Run: headless pygame with SDL's dummy video driver; simulated clock (each Clock.tick advances the game by its frame time, no real sleeping); random seed 0; keys injected as events and as key.get_pressed() state; mouse plan: one left click at the window centre at the start of phase 2, then a move to the lower-right quarter at the start of phase 3.
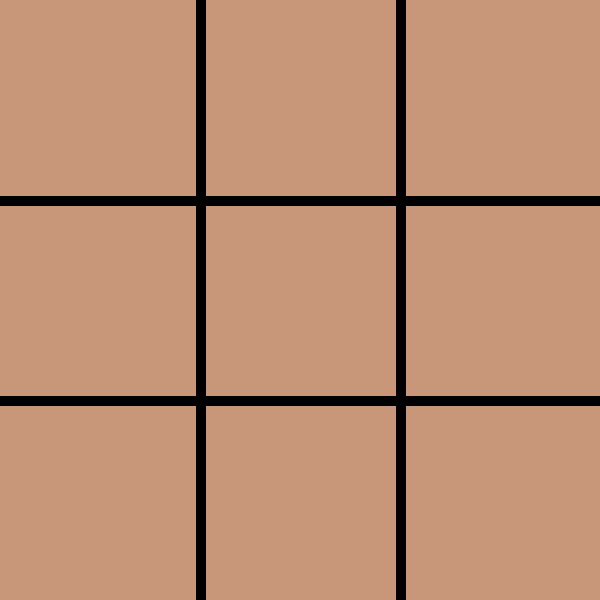
Frame 1 of 4 · flips 1–60 · no input
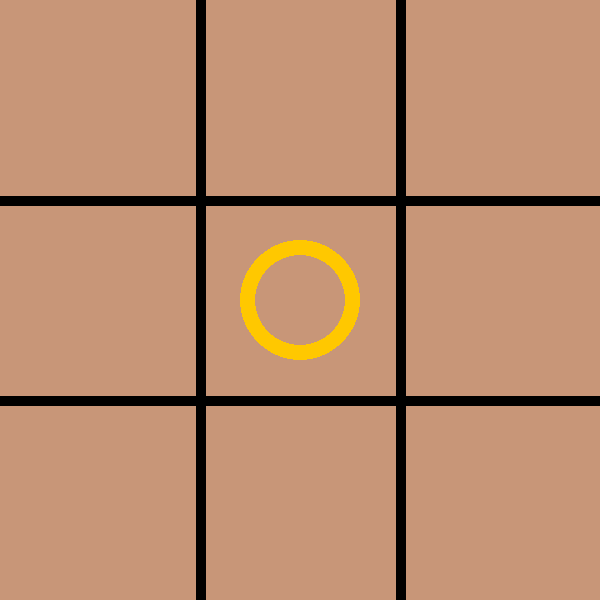
Frame 2 of 4 · flips 61–180 · clicked the window centre · tapped SPACE, RETURN · held RIGHT (→), D
Frame 3 of 4 · flips 181–300 · moved the mouse to the lower-right quarter · held DOWN (↓), S · screen unchanged from frame 2, image omitted
Frame 4 of 4 · flips 301–420 · held LEFT (←), A, UP (↑), W · screen unchanged from frame 3, image omitted

The pygame program that drew these frames:

import pygame as pg
import sys

pg.init()
#constants
width = 600
height = 600
line_width = 10
board_rows = 3
board_column = 3

#markers
circle_radius = 60
circle_width = 15
cross_width = 25
space = 55

#colors
black = (0, 0, 0)
background = (200,150,120)
piece_color = (255, 200, 0)
win_line_color = (255, 80, 30)

screen = pg.display.set_mode((width, height)) #create screen
pg.display.set_caption("Tic-Tac-Toe") #label top of pop up
screen.fill(background) #set background

board = [" ", " ", " ", " ", " ", " ", " ", " ", " "]

def mark_spot(row, col, player):
    board[(row * 3)+ col] = player

def is_available(row, col):
    return board[(row * 3)+ col] == " "

def is_full():
    for i in board:
        if i == " ":
            return False
    return True



def draw_lines(): #create lines
    pg.draw.line(screen, black, (0,200), (600, 200), line_width)
    pg.draw.line(screen, black, (0,400), (600, 400), line_width)
    pg.draw.line(screen, black, (200,0), (200, 600), line_width)
    pg.draw.line(screen, black, (400,0), (400, 600), line_width)
draw_lines()

def draw_xo():
    for i in range(len(board)):
        col = i%3
        row = i//3
        if board[i] == "o":
            pg.draw.circle(screen, piece_color, (int(col * 200 + 100),int(row * 200 + 100)), circle_radius, circle_width)
        elif board[i] == "x":
            pg.draw.line(screen, piece_color, (col * 200 + space , row * 200 + 200 - space), (col * 200 + 200 - space, row * 200 +space), cross_width)
            pg.draw.line(screen, piece_color, (col * 200 + space , row * 200 + space), (col * 200 + 200 - space, row * 200 + 200 - space), cross_width)
            

def check_board(player):
    for row in range(board_rows):
        if(board[row * 3] == board[row * 3 + 1] == board[row * 3 + 2] == player):
            draw_horizontal(row)
            return 1

    for column in range(board_column):
        if(board[column] == board[column + 3] == board[column +6] == player):
            draw_vertical(column)
            return 1
    
    #check diaganol
    if(board[0]== board[4] == board[8] == player):
        draw_r_to_l()
        return 1 
    
    if(board[2] == board[4] == board[6] == player):
        draw_l_to_r()
        return 1
    return -1

def draw_horizontal(row):
    position = row * 200 + 100
    pg.draw.line(screen, win_line_color, (15, position), (width - 15, position), 15 )

def draw_vertical(column):
    position = column * 200 + 100
    pg.draw.line(screen, win_line_color, (position, 15), (position, height - 15), 15 )

def draw_l_to_r():
    pg.draw.line(screen, win_line_color, (15, height - 15), (width -15, 15), 15)

def draw_r_to_l():
    pg.draw.line(screen, win_line_color, (15,15), (width -15, height -15), 15)


player = "o"
isWinner = -1
while True:
    for event in pg.event.get():
        if event.type == pg.QUIT:
            sys.exit()
        if event.type == pg.MOUSEBUTTONDOWN and isWinner != 1:
            mouse_x = event.pos[0]
            mouse_y = event.pos[1]

            col_click = int(mouse_x//200)
            row_click = int(mouse_y// 200)


            if is_available(row_click, col_click):
                if player == "o":
                    mark_spot(row_click, col_click, "o")
                    #new b
                    isWinner = check_board(player)
                    player = "x"
                elif player == "x":
                    mark_spot(row_click, col_click, "x")
                    #new b
                    isWinner = check_board(player)
                    player = "o"

            draw_xo()
            print(isWinner)
            
    pg.display.update()
